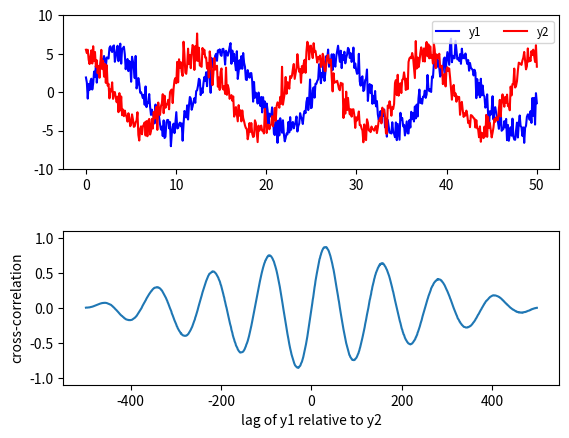

Reproduce this figure in Python.
import numpy as np
import matplotlib as mpl
import matplotlib.pyplot as plt

# creamos una señal seno y otra coseno y le sumamos "ruido" aleatorio
npts = 500
x = np.linspace(0, 50, npts)
y1 = 5 * np.sin(x/2) + np.random.randn(npts)
y2 = 5 * np.cos(x/2) + np.random.randn(npts)

# realizamos la correlación cruzada
lags = np.arange(-npts + 1, npts) # ¿qué es esto? --> Número de muestras (npts) para definir el tamaño de X
corr = np.correlate(y1 - y1.mean(), y2 - y2.mean(), mode='full') #--> para darle los valores en x
# la normalizamos con pearson
corrP = corr / (npts * y1.std() * y2.std())

# graficamos
fig, axs = plt.subplots(nrows=2) #--> nrows: numero de filas
fig.subplots_adjust(hspace=0.4) #--> Espacio entre las gráficas
ax = axs[0]
ax.plot(x, y1, 'b', label='y1')
ax.plot(x, y2, 'r', label='y2')
ax.set_ylim(-10, 10)
ax.legend(loc='upper right', fontsize='small', ncol=2)

ax = axs[1]
ax.plot(lags, corrP)
ax.set_ylim(-1.1, 1.1)
ax.set_ylabel('cross-correlation')
ax.set_xlabel('lag of y1 relative to y2')

plt.show()

# comprobación del resultado gráfico
# lag = #?
# plt.plot(y1[lag:], 'b', label='y1')
# plt.plot(y2[:-lag], 'r', label='y2')
# plt.ylim(-10, 10)
# plt.legend(loc='upper right', fontsize='small', ncol=2)
# plt.show()

# escriba un código que encuentre la posición del máximo en la correlación

